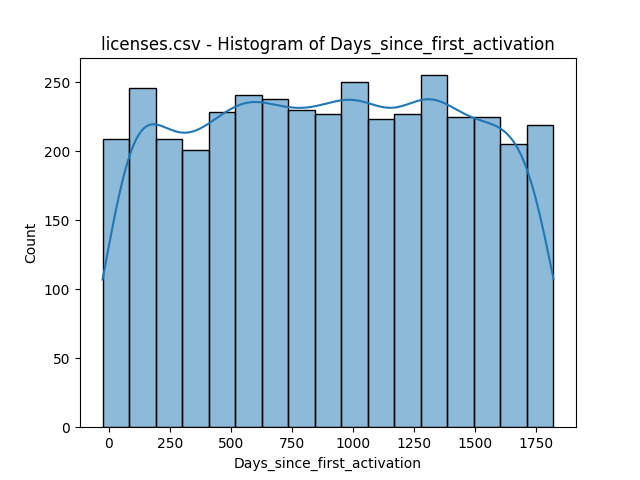

The file beside this chart, header and first rows:
bin_start, bin_end, count
-25.0, 83.65, 209
83.65, 192.3, 246
192.3, 300.9, 209
300.9, 409.6, 201
409.6, 518.2, 228
518.2, 626.9, 241
626.9, 735.5, 238
735.5, 844.2, 230
844.2, 952.8, 227
952.8, 1061, 250
1061, 1170, 223
1170, 1279, 227
1279, 1387, 255
1387, 1496, 225
1496, 1605, 225
1605, 1713, 205
1713, 1822, 219
